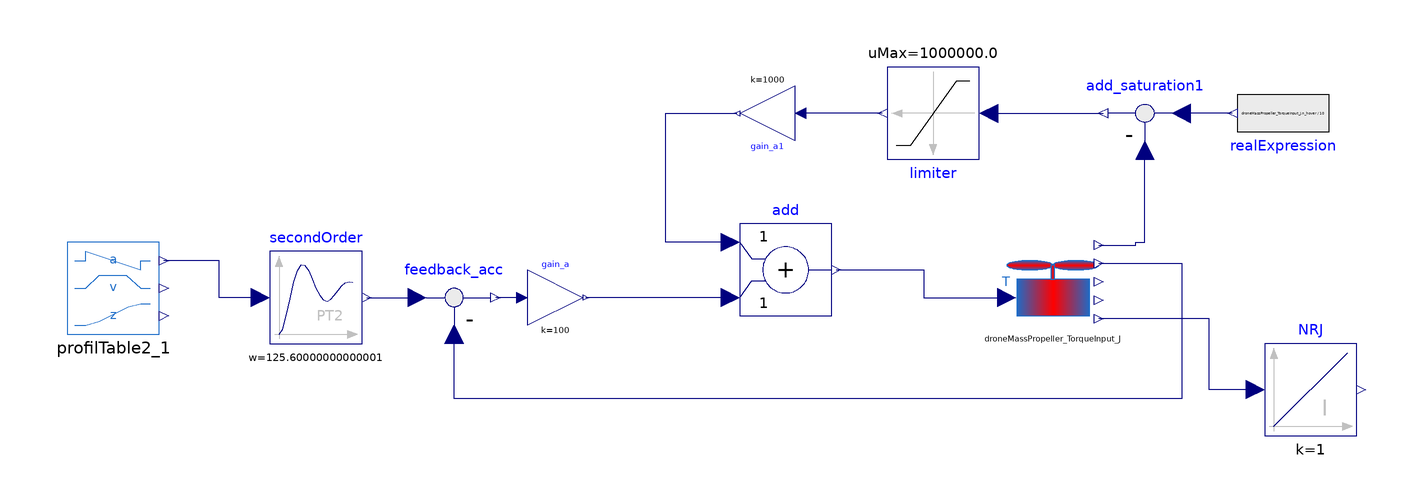

Above is the diagram view of the following Modelica model: its components placed by their Placement annotations and its connect equations drawn as lines.

model TestProfilOptim_J
    Components.DroneMassPropeller_TorqueInput_J
      droneMassPropeller_TorqueInput_J
      annotation (Placement(transformation(extent={{52,-6},{72,14}})));
    Components.ProfilTable2 profilTable2_1(
      H=10,
      T=2.5457,
      Alpha=0.05)
      annotation (Placement(transformation(extent={{-152,-8},{-132,12}})));
    Modelica.Blocks.Math.Feedback feedback_acc
      annotation (Placement(transformation(extent={{-78,-10},{-58,10}})));
    Modelica.Blocks.Math.Gain gain_a(k=100)
      annotation (Placement(transformation(extent={{-52,-6},{-40,6}})));
    Modelica.Blocks.Continuous.SecondOrder secondOrder(D=1, w=2*3.14*20)
      annotation (Placement(transformation(extent={{-108,-10},{-88,10}})));
    Modelica.Blocks.Continuous.Integrator NRJ
      annotation (Placement(transformation(extent={{108,-30},{128,-10}})));
    Modelica.Blocks.Math.Gain gain_a1(k=1000) annotation (Placement(
          transformation(
          extent={{-6,-6},{6,6}},
          rotation=180,
          origin={0,40})));
    Modelica.Blocks.Math.Feedback add_saturation1 annotation (Placement(
          transformation(
          extent={{-10,10},{10,-10}},
          rotation=180,
          origin={82,40})));
    Modelica.Blocks.Sources.RealExpression realExpression(y=
          droneMassPropeller_TorqueInput_J.n_hover/10) annotation (Placement(
          transformation(
          extent={{-10,-10},{10,10}},
          rotation=180,
          origin={112,40})));
    Modelica.Blocks.Nonlinear.Limiter limiter(uMax=1e6, uMin=0) annotation (
        Placement(transformation(
          extent={{-10,-10},{10,10}},
          rotation=180,
          origin={36,40})));
    Modelica.Blocks.Math.Add add
      annotation (Placement(transformation(extent={{-6,-4},{14,16}})));
  equation
    connect(gain_a.u, feedback_acc.y)
      annotation (Line(points={{-53.2,0},{-59,0}}, color={0,0,127}));
    connect(droneMassPropeller_TorqueInput_J.Acceleration, feedback_acc.u2)
      annotation (Line(points={{72,7.4},{90,7.4},{90,-22},{-68,-22},{-68,-8}},
          color={0,0,127}));
    connect(secondOrder.y, feedback_acc.u1)
      annotation (Line(points={{-87,0},{-76,0}}, color={0,0,127}));
    connect(secondOrder.u, profilTable2_1.zpp) annotation (Line(points={{-110,0},
            {-119,0},{-119,8},{-131,8}},
                                      color={0,0,127}));
    connect(NRJ.u, droneMassPropeller_TorqueInput_J.Power) annotation (Line(
          points={{106,-20},{96,-20},{96,-4.6},{72,-4.6}},
                                                      color={0,0,127}));
    connect(droneMassPropeller_TorqueInput_J.n_mot, add_saturation1.u2)
      annotation (Line(points={{72,11.4},{80,11.4},{80,12},{82,12},{82,32}},
          color={0,0,127}));
    connect(realExpression.y, add_saturation1.u1)
      annotation (Line(points={{101,40},{90,40}}, color={0,0,127}));
    connect(limiter.u, add_saturation1.y)
      annotation (Line(points={{48,40},{73,40}}, color={0,0,127}));
    connect(limiter.y, gain_a1.u)
      annotation (Line(points={{25,40},{7.2,40}}, color={0,0,127}));
    connect(add.u2, gain_a.y)
      annotation (Line(points={{-8,0},{-39.4,0}}, color={0,0,127}));
    connect(add.u1, gain_a1.y) annotation (Line(points={{-8,12},{-22,12},{-22,
            40},{-6.6,40}}, color={0,0,127}));
    connect(add.y, droneMassPropeller_TorqueInput_J.T)
      annotation (Line(points={{15,6},{34,6},{34,0},{52,0}}, color={0,0,127}));
    annotation (Icon(coordinateSystem(preserveAspectRatio=false, extent={{-160,
              -100},{140,100}})),                                  Diagram(
          coordinateSystem(preserveAspectRatio=false, extent={{-160,-100},{140,
              100}})),
      experiment(StopTime=15.8, __Dymola_Algorithm="Dassl"));
  end TestProfilOptim_J;